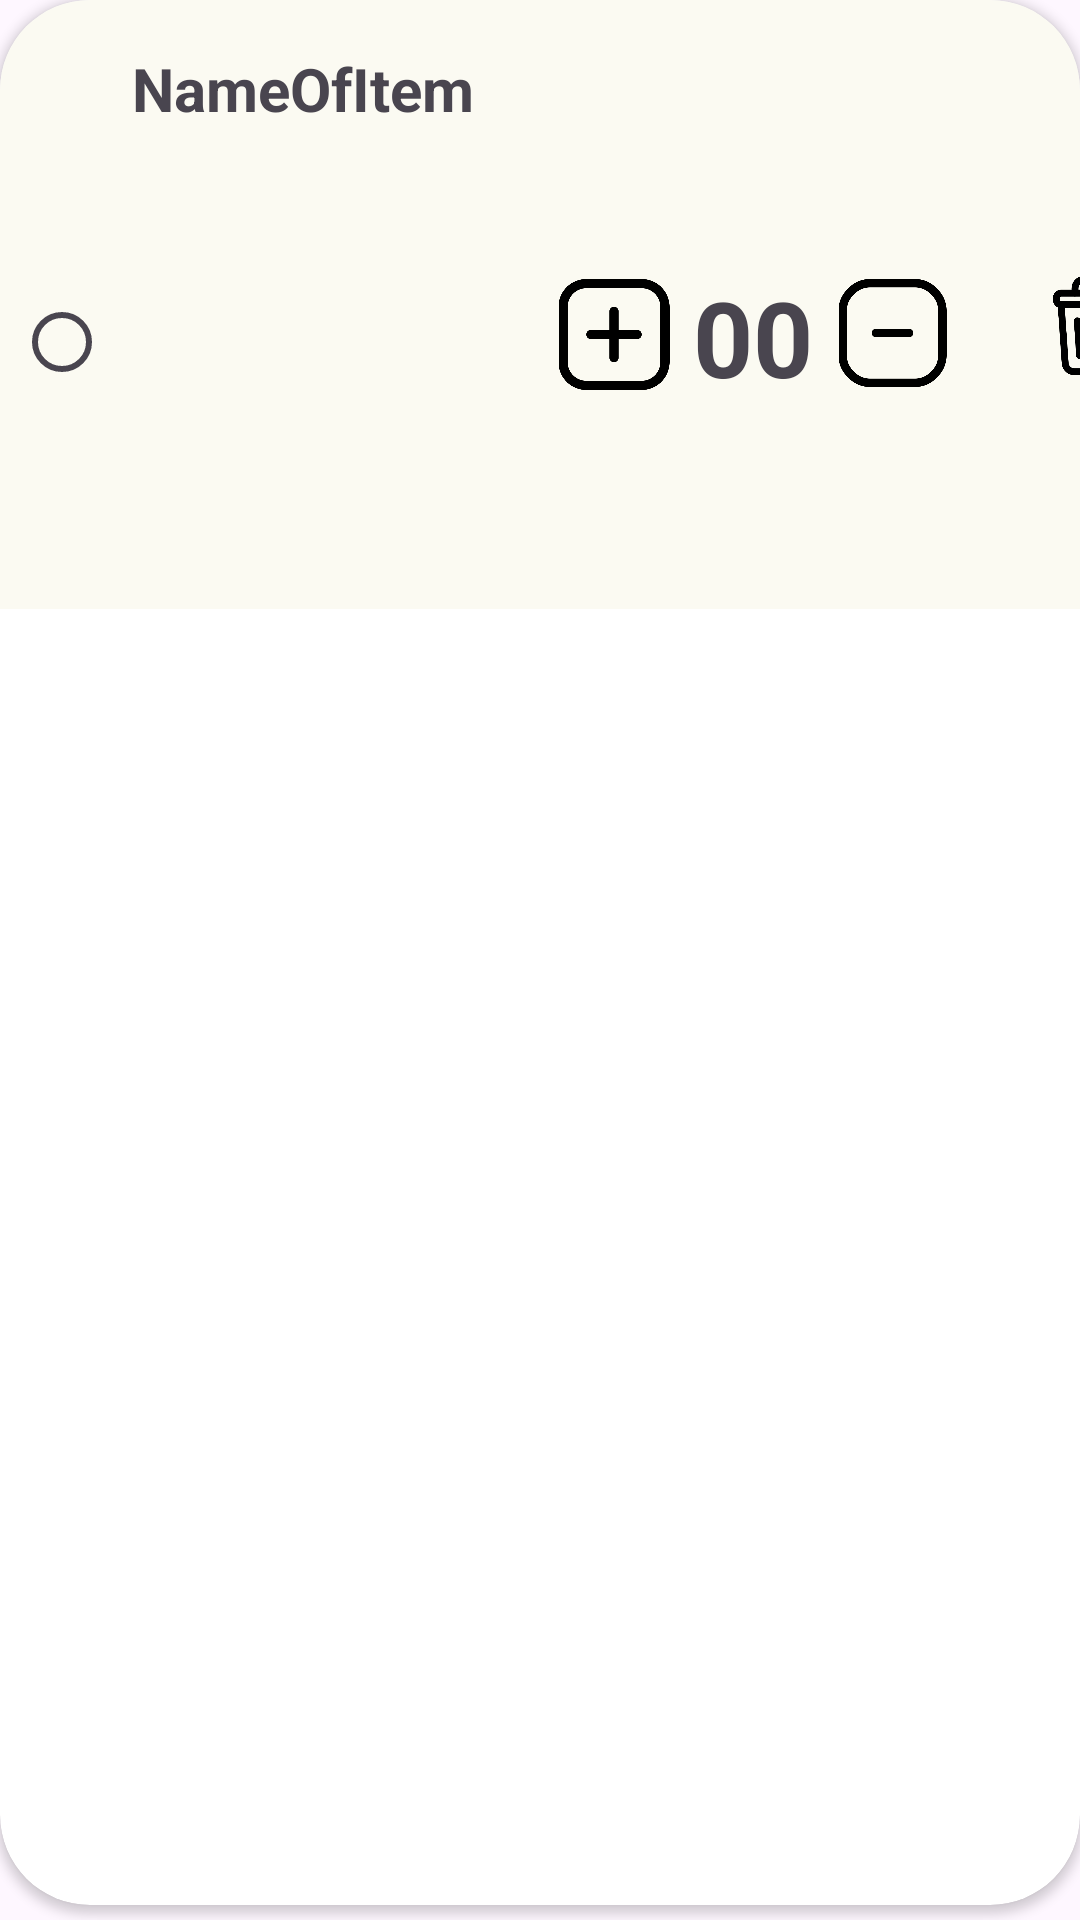

The Android layout XML behind this screen, and the referenced resources:
<!-- AndroidManifest.xml: application theme Theme.OnlineOrderingSystem -->
<!-- res/layout/recycleviews_cart.xml -->
<?xml version="1.0" encoding="utf-8"?>
<LinearLayout xmlns:android="http://schemas.android.com/apk/res/android"
    xmlns:app="http://schemas.android.com/apk/res-auto"
    xmlns:tools="http://schemas.android.com/tools"
    android:layout_width="match_parent"
    android:layout_height="wrap_content"
    android:orientation="vertical"
    tools:context=".activities.RecycleViewsCart">

    <androidx.cardview.widget.CardView
        android:layout_width="match_parent"
        android:layout_height="match_parent"
        app:cardCornerRadius="30dp"
        android:layout_marginBottom="5dp"

        >

        <androidx.constraintlayout.widget.ConstraintLayout
            android:layout_width="411dp"
            android:layout_height="203dp"
            android:background="#FBFAF2">

            <ImageView
                android:id="@+id/cartItemImg"
                android:layout_width="119dp"
                android:layout_height="118dp"
                app:layout_constraintBottom_toBottomOf="parent"
                app:layout_constraintEnd_toEndOf="parent"
                app:layout_constraintHorizontal_bias="0.15"
                app:layout_constraintStart_toStartOf="parent"
                app:layout_constraintTop_toTopOf="parent"
                app:layout_constraintVertical_bias="0.647"
                app:srcCompat="@drawable/ic_launcher_background" />

            <RadioButton
                android:id="@+id/selectItemOnCartBtn"
                android:layout_width="48dp"
                android:layout_height="48dp"
                app:layout_constraintBottom_toBottomOf="parent"
                app:layout_constraintEnd_toEndOf="parent"
                app:layout_constraintHorizontal_bias="0.013"
                app:layout_constraintStart_toStartOf="parent"
                app:layout_constraintTop_toTopOf="parent"
                app:layout_constraintVertical_bias="0.58" />

            <TextView
                android:id="@+id/itemNameCart"
                android:layout_width="323dp"
                android:layout_height="28dp"
                android:text="NameOfItem"
                android:textSize="20sp"
                android:textStyle="bold"
                app:layout_constraintBottom_toBottomOf="parent"
                app:layout_constraintEnd_toEndOf="parent"
                app:layout_constraintStart_toStartOf="parent"
                app:layout_constraintTop_toTopOf="parent"
                app:layout_constraintVertical_bias="0.091" />

            <ImageView
                android:id="@+id/removeBtnFromCart"
                android:layout_width="43dp"
                android:layout_height="37dp"
                app:layout_constraintBottom_toBottomOf="parent"
                app:layout_constraintEnd_toEndOf="parent"
                app:layout_constraintHorizontal_bias="0.932"
                app:layout_constraintStart_toStartOf="parent"
                app:layout_constraintTop_toTopOf="parent"
                app:layout_constraintVertical_bias="0.542"
                app:srcCompat="@drawable/delete" />

            <ImageView
                android:id="@+id/plusCartBtn"
                android:layout_width="40dp"
                android:layout_height="37dp"
                app:layout_constraintBottom_toBottomOf="parent"
                app:layout_constraintEnd_toEndOf="parent"
                app:layout_constraintHorizontal_bias="0.498"
                app:layout_constraintStart_toStartOf="parent"
                app:layout_constraintTop_toTopOf="@+id/itemNameCart"
                app:layout_constraintVertical_bias="0.513"
                app:srcCompat="@drawable/plus" />

            <ImageView
                android:id="@+id/minusCartBtn"
                android:layout_width="39dp"
                android:layout_height="36dp"
                app:layout_constraintBottom_toBottomOf="parent"
                app:layout_constraintEnd_toEndOf="parent"
                app:layout_constraintHorizontal_bias="0.747"
                app:layout_constraintStart_toStartOf="parent"
                app:layout_constraintTop_toTopOf="parent"
                app:layout_constraintVertical_bias="0.556"
                app:srcCompat="@drawable/minus" />

            <TextView
                android:id="@+id/numOfItemCart"
                android:layout_width="53dp"
                android:layout_height="40dp"
                android:text="00"
                android:textAlignment="center"
                android:textSize="35sp"
                android:textStyle="bold"
                app:layout_constraintBottom_toBottomOf="parent"
                app:layout_constraintEnd_toEndOf="parent"
                app:layout_constraintHorizontal_bias="0.628"
                app:layout_constraintStart_toStartOf="parent"
                app:layout_constraintTop_toTopOf="parent"
                app:layout_constraintVertical_bias="0.546" />
        </androidx.constraintlayout.widget.ConstraintLayout>
    </androidx.cardview.widget.CardView>

</LinearLayout>
<!-- resources referenced by this layout -->
<resources>
  <!-- drawable delete: png bitmap (drawable, 12236 bytes) -->
  <!-- drawable minus: png bitmap (drawable, 9954 bytes) -->
  <!-- drawable plus: png bitmap (drawable, 9970 bytes) -->
  <style name="Theme.OnlineOrderingSystem" parent="Base.Theme.OnlineOrderingSystem" />
  <style name="Base.Theme.OnlineOrderingSystem" parent="Theme.Material3.DayNight.NoActionBar">
          
          <item name="colorPrimary">@color/black</item>
          <item name="fontFamily">@font/grotesco_reg</item>
          
      </style>
  <color name="black">#FF000000</color>
</resources>
